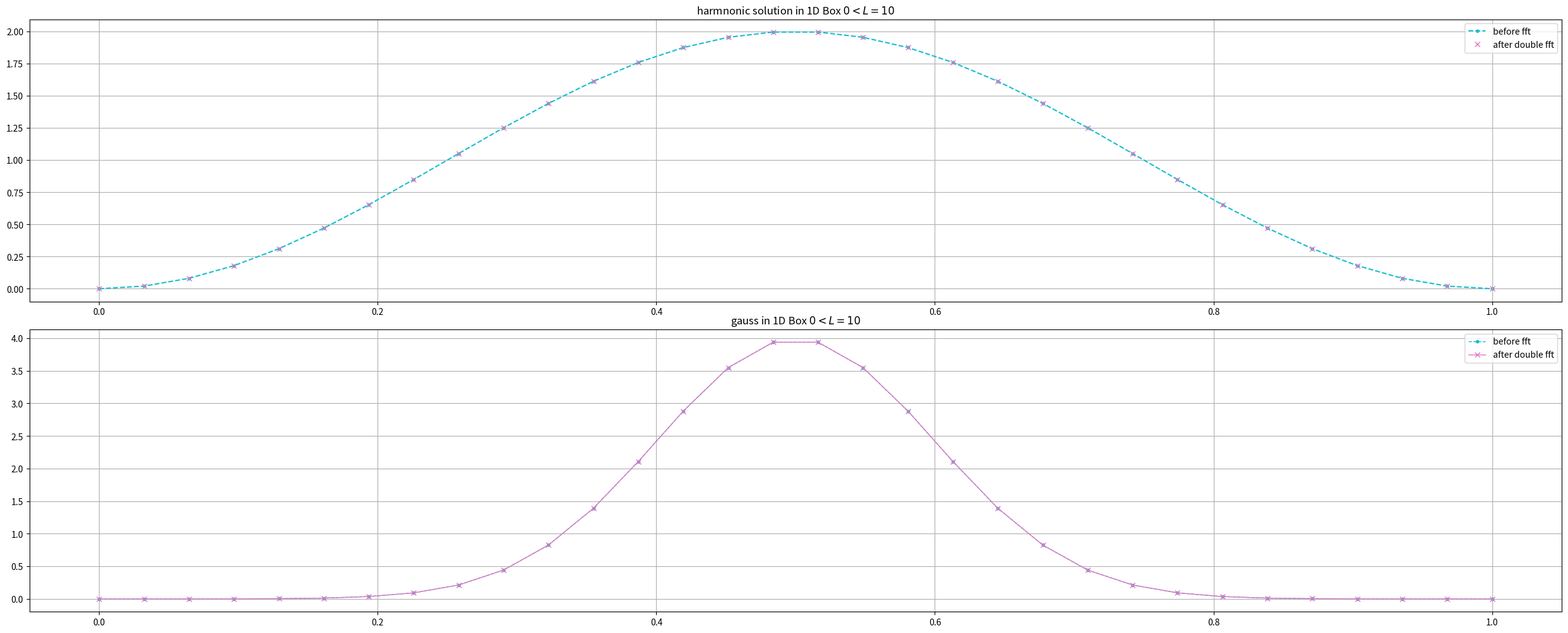

Write the Python code that produced this figure. (Note: this script raises an exception after producing the figure.)
#!/usr/bin/env python
"""
Script to test sympy.physics

author: Daniel Scheiermann
email: daniel.scheiermann@stud.uni-hannover.de
license: MIT
Please feel free to use and modify this, but keep the above information. Thanks!
"""

from scipy.stats import norm
import numpy as np
import scipy as sp
import sympy
from matplotlib import pyplot as plt
from sympy import Symbol, symbols, Function, Piecewise, pi, N, fft, ifft, lambdify
from sympy.functions import sqrt, sin
from sympy.physics.quantum.state import Wavefunction
from sympy.physics.quantum import TimeDepBra
from sympy.stats import Normal, density

if __name__ == '__main__':
    # Script runs, if script is run as main script (called by python *.py)

    L = 1
    n = 1
    x_real = Symbol('x', real=True)
    x, y, z, t = symbols('x y z t')
    k, m = symbols('k m', integer=True)
    f, g, h = symbols('f g h', cls=Function)
    psi = TimeDepBra('psi', 't')

    mu = Symbol("mu")
    sigma = Symbol("sigma", positive=True)
    f = Normal("lo", mu, sigma)

    g = Piecewise((0, x_real < 0), (0, x_real > L), (sqrt(2 // L) * sin(n * pi * x_real / L), True))
    w = Wavefunction(g, x_real)
    print(N(w.norm))
    print(w.is_normalized)
    p = w.prob()
    print(N(p(0.85 * L)))

    x_arr = np.linspace(0, L, 2 ** 5)
    y_arr = [N(p(i)) for i in x_arr]
    y_arr_fft = fft(y_arr, dps=15)
    y_arr_fft_cycle = ifft(y_arr_fft, dps=15)

    gauss_function = density(f)(x)
    gauss_function_standard = lambdify(x, density(f)(x).subs(mu, 0).subs(sigma, 1), "numpy")

    gauss_function_standard_y_arr = gauss_function_standard(x_arr)
    gauss_fft = fft(gauss_function_standard_y_arr)
    gauss_fft_cycle = ifft(gauss_fft)

    print(gauss_function)
    print(gauss_function_standard)
    print(gauss_function_standard_y_arr)
    print(sympy.latex(gauss_function))

    gauss = norm.pdf(x_arr, loc=0.5*L, scale=0.1)
    gauss_fft_scipy = sp.fft.fft(gauss)
    gauss_fft_scipy_cycle = sp.fft.ifft(gauss_fft_scipy)

    # extremely slow (as it is a symbolic fft)
    # func = np.vectorize(gauss_function_standard)
    # func_y = fft(func(x_arr))
    # func_cycle = ifft(func_y)
    # print(func_cycle)

    # Plot
    plot_rows = 2
    fig, axs = plt.subplots(plot_rows, 1, figsize=(25, 10))
    fig.tight_layout()

    colors = [
        "tab:cyan",
        "tab:pink",
        "tab:green",
        "tab:red",
        "tab:orange",
        "tab:blue",
        "tab:purple",
        "tab:gray",
    ]

    axs[0].set_title(r"harmnonic solution in 1D Box $0 < L = 10$")
    axs[0].plot(x_arr, y_arr, ".--", label="before fft", color=colors[0])
    axs[0].plot(x_arr, np.abs(y_arr_fft_cycle), "x", label="after double fft", color=colors[1])

    axs[1].set_title(r"gauss in 1D Box $0 < L = 10$")
    # axs[1].plot(x_arr, gauss_function_standard_y_arr, "x", label="gauss lambdified with x_arr", color=colors[0])
    # axs[1].plot(x_arr, np.abs(gauss_fft_cycle), "x", label="gaus lambdified fft cycle", color=colors[1])
    axs[1].plot(x_arr, gauss, '.--', lw=1, alpha=1.0, label='before fft', color=colors[0])
    axs[1].plot(x_arr, np.abs(gauss_fft_scipy_cycle), 'x-', lw=1, alpha=1.0, label='after double fft',
                color=colors[1])

    for i in range(0, 2):
        axs[i].legend()
        axs[i].grid()

    plt.savefig("results/double_fft.png")
    plt.show()
